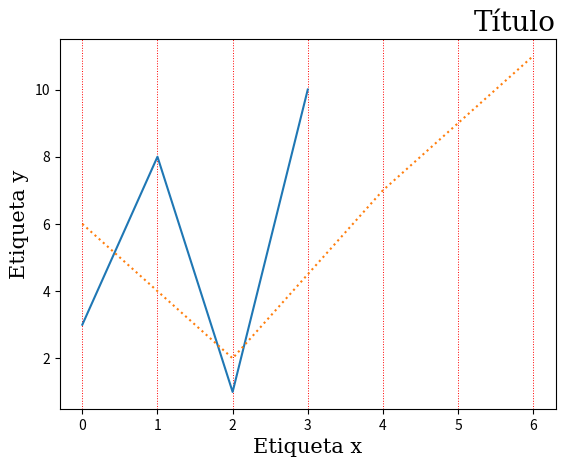

Source code (Python):
import matplotlib.pyplot as plt
import numpy as np

'''
Otra opción que nos ofrece esta librería es la de agregar varias "gráficas" y no solamente
limitarnos a una. Para realizar esto hay varias formas:

- Forma 1:
    Creando dos líneas y usar la función de dibujo dos veces:

        y1 = np.array([3, 8, 1, 10])
        y2 = np.array([6, 2, 7, 11])

        plt.plot(y1)
        plt.plot(y2)

        plt.show()

- Forma 2:
    Crear tanto los x como los y para cada una de las gráficas y agregarlas en orden dentro
    del plot():

        x1 = np.array([0, 1, 2, 3])
        y1 = np.array([3, 8, 1, 10])
        x2 = np.array([0 , 2, 4, 6])
        y2 = np.array([6, 2, 7, 11])

        plt.plot(x1, y1, x2, y2)

        plt.show()
'''


'''
Otra ayuda es que le podemos poner etiquetas/título/texto al eje x, el eje y, título de la gráfica/trama.
Además de agregar esto, podemos modificar la fuente de letra y el posicionamiento de este.

Vamos en orden. Para agregar el título, las etiquetas para x e y se harán así respectivamente:
    plt.title("Título")
    plt.xlabel("Etiqueta x")
    plt.ylabel("Etiqueta y")

Para cambiar las propiedades de este texto se hará mediante la creación de diccionarios y mediante el
parámetro fontdict. Por ejemplo:
    font1 = {'family':'serif', 'color':'blue', 'size':20}
    font2 = {'family':'serif', 'color':'darked', 'size':15}

    plt.title("Título", fontdict = font1)
    plt.xlabel("Etiqueta x", fontdict = font2)
    plt.ylabel("Etiqueta y", fontdict = font2)

Por último, para posicionar el título se logra mediante el parámetro "loc" dentro de title(). Los valores
que podemos insertar son de derecha, centro e izquierda. Se logra de la siguiente forma:
    plt.title("Título", loc = 'left')
'''

#es posible establecer cuadrículas para la gráfica mediante la función grid(), que tiene una
#variedad de parámetros y propiedades

'''
Usando solamente grid() se agrega una cuadrícula automáticamente, es decir, muestra líneas en el eje x
y en el eje y. Podemos especificar si mostrar líneas solamente en un eje mediante el parámetro 'asis'.
grid(axis = 'x') para mostrar solamente las líneas PARA el eje x como cuadrícula o grid(xsis = 'y').

Lo chévere es que podemos modificarlas mediante las propiedades de línea:
    grid(color = ' color ', estilo de línea = ' estilo de línea ', ancho de línea = número)
    plt.grid(color = 'green', linestyle = '--', linewidth = 0.5)

'''

x1 = np.array([0, 1, 2, 3])
y1 = np.array([3, 8, 1, 10])
x2 = np.array([0 , 2, 4, 6])
y2 = np.array([6, 2, 7, 11])

font1 = {'family':'serif', 'color':'#000', 'size':20}
font2 = {'family':'serif', 'color':'#000', 'size':15}

plt.title("Título", fontdict = font1, loc = 'right')
plt.xlabel("Etiqueta x", fontdict = font2)
plt.ylabel("Etiqueta y", fontdict = font2)

plt.plot(x1, y1)
plt.plot(x2, y2, ls = ':')

plt.grid(axis = 'x', color = 'r', linewidth = '0.7', linestyle = ':')

plt.show()